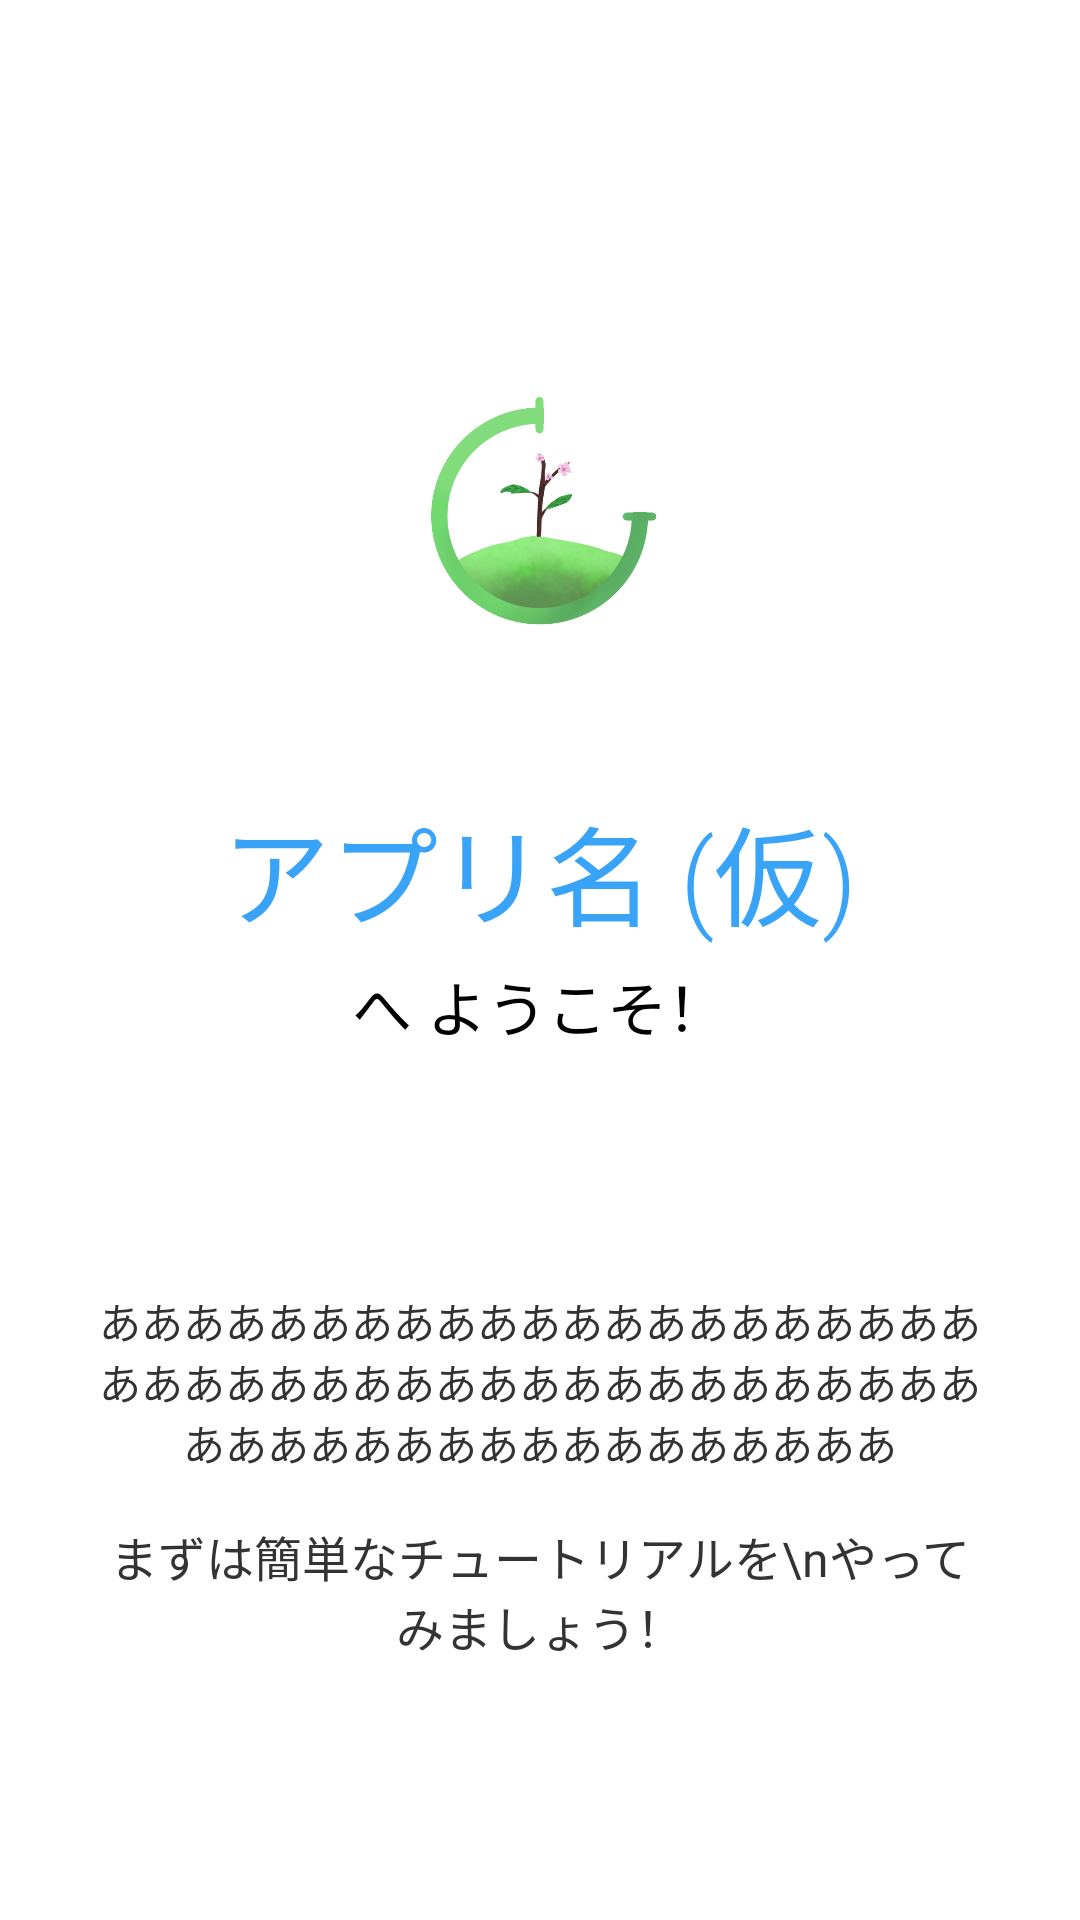

Produce the Android XML layout that renders to this screen, including the resource entries it uses.
<!-- AndroidManifest.xml: application theme Theme.MyFirstApp -->
<!-- res/layout/activity_first_start.xml -->
<?xml version="1.0" encoding="utf-8"?>
<LinearLayout
    xmlns:android="http://schemas.android.com/apk/res/android"
    xmlns:app="http://schemas.android.com/apk/res-auto"
    xmlns:tools="http://schemas.android.com/tools"
    android:layout_width="match_parent"
    android:layout_height="match_parent"
    android:orientation="vertical"
    android:gravity="center_horizontal"
    android:padding="32dp"
    tools:context=".FirstStartActivity">

    <ImageView
        android:id="@+id/app_logo"
        android:layout_width="120dp"
        android:layout_height="120dp"
        android:layout_marginTop="80dp"
        android:src="@drawable/app_logo"
        android:contentDescription="アプリのロゴ"
        />

    <TextView
        android:id="@+id/app_title"
        android:layout_width="wrap_content"
        android:layout_height="wrap_content"
        android:layout_marginTop="32dp"
        android:text="アプリ名 (仮)"
        android:textSize="36sp"
        android:textColor="#39A3F7"
        android:fontFamily="sans-serif-light"
        />

    <TextView
        android:id="@+id/welcome_message"
        android:layout_width="wrap_content"
        android:layout_height="wrap_content"
        android:text="へ ようこそ！"
        android:textSize="20sp"
        android:layout_marginTop="4dp"
        />

    <TextView
        android:id="@+id/description_text"
        android:layout_width="wrap_content"
        android:layout_height="wrap_content"
        android:layout_marginTop="80dp"
        android:gravity="center"
        android:text="あああああああああああああああああああああああああああああああああああああああああああああああああああああああああああ"
        android:textColor="#333333"
        android:textSize="14sp"
        />

    <TextView
        android:id="@+id/tutorial_prompt"
        android:layout_width="wrap_content"
        android:layout_height="wrap_content"
        android:layout_marginTop="16dp"
        android:text="まずは簡単なチュートリアルを\nやってみましょう！"
        android:gravity="center"
        android:textColor="#333333"
        android:textSize="16sp"
        />


    <Button
        android:id="@+id/start_button"
        android:layout_width="200dp"
        android:layout_height="wrap_content"
        android:layout_marginTop="50dp"
        android:text="はじめる"
        android:textSize="18sp"
        android:textColor="@android:color/white"
        android:background="@drawable/rounded_button"
        app:backgroundTint="@null"
        />

</LinearLayout>
<!-- resources referenced by this layout -->
<resources>
  <!-- drawable app_logo: jpg bitmap (drawable, 55959 bytes) -->
</resources>
